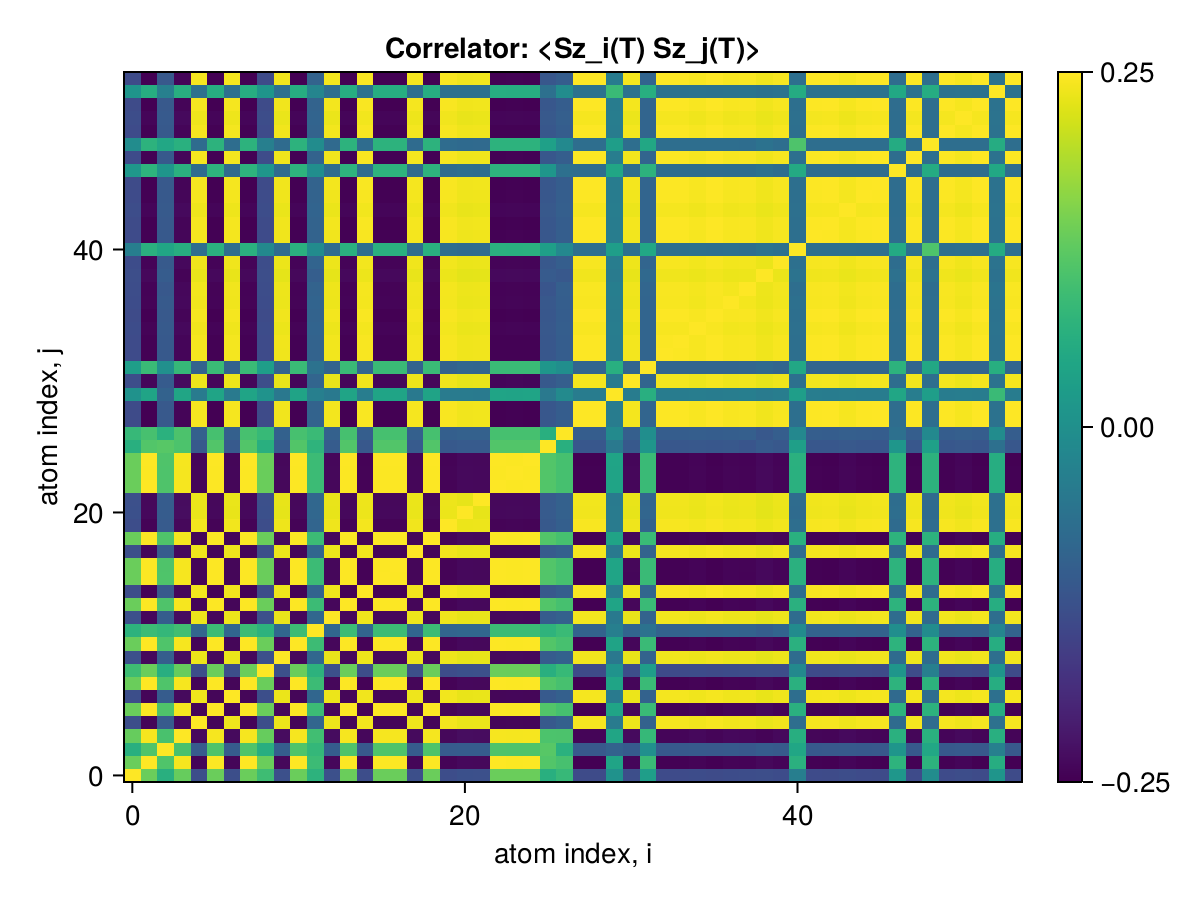

The file beside this chart, header and first rows:
x1, x2, x3, x4, x5, x6, x7, x8, x9, x10, x11, x12, x13, x14, x15, x16, x17, x18, x19, x20, x21, x22, x23, x24
0.25, 0.1371, 0.06549, 0.1338, -0.1318, 0.1369, -0.1313, 0.1371, 0.09474, -0.1284, 0.1371, 0.07128, -0.1289, 0.1369, -0.1339, 0.137, 0.1369, -0.1308, 0.1369, -0.1332, -0.1274, -0.1285, 0.137, 0.1365
0.1371, 0.25, 0.1122, 0.2439, -0.2439, 0.2492, -0.2432, 0.2494, 0.1368, -0.2402, 0.2494, 0.09259, -0.2411, 0.2492, -0.2464, 0.2493, 0.2492, -0.2432, 0.249, -0.2456, -0.2396, -0.2405, 0.2494, 0.2484
0.06549, 0.1122, 0.25, 0.1066, -0.1087, 0.112, -0.1061, 0.1121, 0.06378, -0.1031, 0.1124, 0.08263, -0.1039, 0.112, -0.1122, 0.1121, 0.112, -0.1058, 0.112, -0.1083, -0.1058, -0.1057, 0.1121, 0.1118
0.1338, 0.2439, 0.1066, 0.25, -0.2384, 0.2437, -0.2377, 0.2439, 0.1334, -0.2349, 0.2439, 0.09819, -0.2356, 0.2437, -0.2409, 0.2438, 0.2437, -0.2378, 0.2435, -0.2401, -0.2341, -0.235, 0.2439, 0.2429
-0.1318, -0.2439, -0.1087, -0.2384, 0.25, -0.2437, 0.2393, -0.2439, -0.1316, 0.236, -0.2439, -0.08718, 0.2366, -0.2437, 0.2409, -0.2438, -0.2437, 0.2387, -0.2434, 0.2414, 0.2344, 0.2354, -0.2439, -0.2429
0.1369, 0.2492, 0.112, 0.2437, -0.2437, 0.25, -0.243, 0.2492, 0.1366, -0.24, 0.2492, 0.09248, -0.2409, 0.249, -0.2462, 0.2491, 0.249, -0.243, 0.2487, -0.2453, -0.2393, -0.2403, 0.2491, 0.2481
-0.1313, -0.2432, -0.1061, -0.2377, 0.2393, -0.243, 0.25, -0.2432, -0.1312, 0.2354, -0.2432, -0.08644, 0.236, -0.243, 0.2402, -0.2431, -0.243, 0.2381, -0.2427, 0.2409, 0.2337, 0.2347, -0.2431, -0.2422
0.1371, 0.2494, 0.1121, 0.2439, -0.2439, 0.2492, -0.2432, 0.25, 0.1368, -0.2402, 0.2494, 0.09257, -0.2411, 0.2492, -0.2464, 0.2493, 0.2492, -0.2432, 0.2489, -0.2455, -0.2396, -0.2405, 0.2493, 0.2484
0.09474, 0.1368, 0.06378, 0.1334, -0.1316, 0.1366, -0.1312, 0.1368, 0.25, -0.1282, 0.1368, 0.07244, -0.1286, 0.1367, -0.1336, 0.1367, 0.1367, -0.1305, 0.1366, -0.1329, -0.1274, -0.128, 0.1367, 0.1363
-0.1284, -0.2402, -0.1031, -0.2349, 0.236, -0.24, 0.2354, -0.2402, -0.1282, 0.25, -0.2401, -0.08416, 0.234, -0.24, 0.2375, -0.2401, -0.24, 0.2358, -0.2397, 0.2376, 0.2318, 0.2328, -0.2401, -0.2392
0.1371, 0.2494, 0.1124, 0.2439, -0.2439, 0.2492, -0.2432, 0.2494, 0.1368, -0.2401, 0.25, 0.09271, -0.2411, 0.2492, -0.2463, 0.2493, 0.2492, -0.2432, 0.2489, -0.2455, -0.2395, -0.2405, 0.2493, 0.2483
0.07128, 0.09259, 0.08263, 0.09819, -0.08718, 0.09248, -0.08644, 0.09257, 0.07244, -0.08416, 0.09271, 0.25, -0.08447, 0.0925, -0.09105, 0.09257, 0.0925, -0.08641, 0.09251, -0.0886, -0.08504, -0.08537, 0.09254, 0.09231
-0.1289, -0.2411, -0.1039, -0.2356, 0.2366, -0.2409, 0.236, -0.2411, -0.1286, 0.234, -0.2411, -0.08447, 0.25, -0.2409, 0.2385, -0.241, -0.2409, 0.2367, -0.2407, 0.2382, 0.233, 0.2339, -0.2411, -0.2401
0.1369, 0.2492, 0.112, 0.2437, -0.2437, 0.249, -0.243, 0.2492, 0.1367, -0.24, 0.2492, 0.0925, -0.2409, 0.25, -0.2462, 0.2491, 0.249, -0.243, 0.2488, -0.2454, -0.2394, -0.2403, 0.2492, 0.2482
-0.1339, -0.2464, -0.1122, -0.2409, 0.2409, -0.2462, 0.2402, -0.2464, -0.1336, 0.2375, -0.2463, -0.09105, 0.2385, -0.2462, 0.25, -0.2463, -0.2462, 0.2404, -0.2459, 0.2426, 0.2371, 0.2379, -0.2463, -0.2454
0.137, 0.2493, 0.1121, 0.2438, -0.2438, 0.2491, -0.2431, 0.2493, 0.1367, -0.2401, 0.2493, 0.09257, -0.241, 0.2491, -0.2463, 0.25, 0.2491, -0.2431, 0.2488, -0.2454, -0.2395, -0.2404, 0.2492, 0.2483
0.1369, 0.2492, 0.112, 0.2437, -0.2437, 0.249, -0.243, 0.2492, 0.1367, -0.24, 0.2492, 0.0925, -0.2409, 0.249, -0.2462, 0.2491, 0.25, -0.243, 0.2487, -0.2453, -0.2394, -0.2403, 0.2491, 0.2482
-0.1308, -0.2432, -0.1058, -0.2378, 0.2387, -0.243, 0.2381, -0.2432, -0.1305, 0.2358, -0.2432, -0.08641, 0.2367, -0.243, 0.2404, -0.2431, -0.243, 0.25, -0.2428, 0.2404, 0.2346, 0.2356, -0.2432, -0.2422
0.1369, 0.249, 0.112, 0.2435, -0.2434, 0.2487, -0.2427, 0.2489, 0.1366, -0.2397, 0.2489, 0.09251, -0.2407, 0.2488, -0.2459, 0.2488, 0.2487, -0.2428, 0.25, -0.2451, -0.2391, -0.24, 0.2489, 0.2479
-0.1332, -0.2456, -0.1083, -0.2401, 0.2414, -0.2453, 0.2409, -0.2455, -0.1329, 0.2376, -0.2455, -0.0886, 0.2382, -0.2454, 0.2426, -0.2454, -0.2453, 0.2404, -0.2451, 0.25, 0.236, 0.237, -0.2455, -0.2445
-0.1274, -0.2396, -0.1058, -0.2341, 0.2344, -0.2393, 0.2337, -0.2396, -0.1274, 0.2318, -0.2395, -0.08504, 0.233, -0.2394, 0.2371, -0.2395, -0.2394, 0.2346, -0.2391, 0.236, 0.25, 0.2324, -0.2395, -0.2386
-0.1285, -0.2405, -0.1057, -0.235, 0.2354, -0.2403, 0.2347, -0.2405, -0.128, 0.2328, -0.2405, -0.08537, 0.2339, -0.2403, 0.2379, -0.2404, -0.2403, 0.2356, -0.24, 0.237, 0.2324, 0.25, -0.2405, -0.2395
0.137, 0.2494, 0.1121, 0.2439, -0.2439, 0.2491, -0.2431, 0.2493, 0.1367, -0.2401, 0.2493, 0.09254, -0.2411, 0.2492, -0.2463, 0.2492, 0.2491, -0.2432, 0.2489, -0.2455, -0.2395, -0.2405, 0.25, 0.2483
0.1365, 0.2484, 0.1118, 0.2429, -0.2429, 0.2481, -0.2422, 0.2484, 0.1363, -0.2392, 0.2483, 0.09231, -0.2401, 0.2482, -0.2454, 0.2483, 0.2482, -0.2422, 0.2479, -0.2445, -0.2386, -0.2395, 0.2483, 0.25
0.137, 0.2493, 0.1121, 0.2439, -0.2438, 0.2491, -0.2431, 0.2493, 0.1367, -0.2401, 0.2493, 0.09253, -0.2411, 0.2491, -0.2463, 0.2492, 0.2491, -0.2431, 0.2489, -0.2455, -0.2395, -0.2404, 0.2493, 0.2483
0.06559, 0.1153, 0.1197, 0.1097, -0.1117, 0.1151, -0.1093, 0.1153, 0.06585, -0.1064, 0.1154, 0.07492, -0.107, 0.1152, -0.1145, 0.1152, 0.1152, -0.1089, 0.1151, -0.1114, -0.1083, -0.1083, 0.1152, 0.1149
0.0859, 0.1037, 0.06939, 0.1093, -0.09848, 0.1035, -0.09753, 0.1037, 0.08652, -0.09562, 0.1038, 0.08941, -0.0961, 0.1036, -0.1016, 0.1036, 0.1036, -0.09788, 0.1036, -0.09973, -0.09602, -0.09651, 0.1036, 0.1033
-0.1372, -0.2497, -0.1122, -0.2442, 0.2442, -0.2495, 0.2435, -0.2497, -0.1369, 0.2404, -0.2497, -0.09267, 0.2414, -0.2495, 0.2467, -0.2496, -0.2495, 0.2435, -0.2492, 0.2458, 0.2398, 0.2408, -0.2496, -0.2486
-0.1372, -0.2497, -0.1122, -0.2442, 0.2442, -0.2495, 0.2435, -0.2497, -0.1369, 0.2404, -0.2497, -0.09267, 0.2414, -0.2495, 0.2466, -0.2496, -0.2495, 0.2435, -0.2492, 0.2458, 0.2398, 0.2408, -0.2496, -0.2486
0.005144, 0.04087, -0.09359, 0.04463, -0.04345, 0.04089, -0.04534, 0.04089, 0.00585, -0.04922, 0.04068, -0.03584, -0.04854, 0.04087, -0.04023, 0.04085, 0.04085, -0.04705, 0.0407, -0.04453, -0.04459, -0.04522, 0.04091, 0.04064
-0.1322, -0.2421, -0.1077, -0.2371, 0.2368, -0.2418, 0.2361, -0.242, -0.132, 0.2332, -0.242, -0.08908, 0.2341, -0.2419, 0.2391, -0.2419, -0.2418, 0.2362, -0.2416, 0.2384, 0.2326, 0.2335, -0.242, -0.241
0.02947, 0.08947, -0.0006352, 0.08402, -0.09473, 0.08941, -0.09537, 0.08948, 0.02902, -0.09299, 0.08946, -0.06151, -0.09222, 0.08942, -0.0877, 0.08943, 0.08941, -0.09246, 0.08922, -0.09363, -0.08759, -0.08847, 0.08948, 0.08906
-0.1368, -0.2489, -0.1119, -0.2434, 0.2434, -0.2487, 0.2427, -0.2489, -0.1365, 0.2397, -0.2489, -0.09234, 0.2406, -0.2487, 0.2459, -0.2488, -0.2487, 0.2427, -0.2484, 0.2451, 0.2391, 0.24, -0.2489, -0.2479
-0.1368, -0.249, -0.1119, -0.2435, 0.2435, -0.2487, 0.2428, -0.249, -0.1365, 0.2397, -0.2489, -0.0924, 0.2407, -0.2488, 0.2459, -0.2488, -0.2487, 0.2428, -0.2485, 0.2451, 0.2391, 0.2401, -0.2489, -0.2479
-0.1348, -0.2453, -0.1102, -0.2399, 0.2399, -0.245, 0.2392, -0.2452, -0.1345, 0.2362, -0.2452, -0.09102, 0.2371, -0.2451, 0.2423, -0.2451, -0.245, 0.2392, -0.2448, 0.2415, 0.2356, 0.2365, -0.2452, -0.2442
-0.1372, -0.2497, -0.1122, -0.2442, 0.2442, -0.2494, 0.2435, -0.2497, -0.1369, 0.2404, -0.2496, -0.09267, 0.2414, -0.2495, 0.2466, -0.2495, -0.2494, 0.2435, -0.2492, 0.2458, 0.2398, 0.2408, -0.2496, -0.2486
-0.1348, -0.2453, -0.1103, -0.2399, 0.2399, -0.2451, 0.2392, -0.2453, -0.1345, 0.2362, -0.2453, -0.09104, 0.2372, -0.2451, 0.2423, -0.2452, -0.2451, 0.2392, -0.2448, 0.2415, 0.2356, 0.2365, -0.2452, -0.2443
-0.1339, -0.2463, -0.1145, -0.2408, 0.2409, -0.2461, 0.2401, -0.2463, -0.1337, 0.2371, -0.2463, -0.09204, 0.238, -0.2461, 0.2435, -0.2462, -0.2461, 0.2401, -0.2459, 0.2425, 0.2366, 0.2375, -0.2463, -0.2453
-0.1326, -0.24, -0.1058, -0.2453, 0.2345, -0.2397, 0.2338, -0.24, -0.1324, 0.2309, -0.2399, -0.1018, 0.2317, -0.2398, 0.2369, -0.2398, -0.2397, 0.2338, -0.2395, 0.2361, 0.2301, 0.2311, -0.2399, -0.239
-0.1346, -0.245, -0.1101, -0.2396, 0.2396, -0.2448, 0.2389, -0.245, -0.1344, 0.2359, -0.245, -0.09094, 0.2369, -0.2448, 0.242, -0.2449, -0.2448, 0.2389, -0.2446, 0.2412, 0.2353, 0.2363, -0.245, -0.244
-0.03813, 0.06799, 0.04585, 0.06337, -0.07054, 0.06796, -0.06978, 0.06801, -0.01405, -0.07389, 0.06794, -0.009888, -0.07477, 0.06797, -0.07058, 0.06798, 0.06797, -0.07333, 0.0678, -0.07056, -0.07664, -0.07388, 0.06802, 0.06772
-0.1365, -0.2486, -0.1118, -0.2431, 0.2431, -0.2484, 0.2424, -0.2486, -0.1362, 0.2394, -0.2486, -0.09221, 0.2403, -0.2484, 0.2456, -0.2485, -0.2484, 0.2424, -0.2481, 0.2448, 0.2388, 0.2397, -0.2485, -0.2476
-0.1372, -0.2497, -0.1123, -0.2442, 0.2441, -0.2494, 0.2434, -0.2496, -0.1369, 0.2404, -0.2496, -0.09267, 0.2414, -0.2495, 0.2466, -0.2495, -0.2494, 0.2435, -0.2492, 0.2458, 0.2398, 0.2407, -0.2496, -0.2486
-0.1335, -0.2437, -0.1096, -0.2385, 0.2384, -0.2435, 0.2377, -0.2437, -0.1332, 0.2348, -0.2437, -0.09034, 0.2357, -0.2435, 0.2408, -0.2436, -0.2435, 0.2377, -0.2433, 0.24, 0.2341, 0.2351, -0.2437, -0.2427
-0.1365, -0.2485, -0.1116, -0.2431, 0.243, -0.2483, 0.2423, -0.2485, -0.1362, 0.2393, -0.2485, -0.09219, 0.2402, -0.2483, 0.2455, -0.2484, -0.2483, 0.2423, -0.248, 0.2446, 0.2387, 0.2396, -0.2484, -0.2475
-0.1372, -0.2497, -0.1122, -0.2442, 0.2442, -0.2494, 0.2434, -0.2496, -0.1369, 0.2404, -0.2496, -0.09264, 0.2414, -0.2495, 0.2466, -0.2495, -0.2494, 0.2435, -0.2492, 0.2458, 0.2398, 0.2407, -0.2496, -0.2486
0.01351, 0.07349, 0.01114, 0.06805, -0.07746, 0.07345, -0.07964, 0.0735, 0.01329, -0.0764, 0.07339, -0.003285, -0.07511, 0.07345, -0.07274, 0.07345, 0.07343, -0.07576, 0.07327, -0.0776, -0.07137, -0.072, 0.0735, 0.07314
-0.1364, -0.2484, -0.1117, -0.243, 0.2429, -0.2482, 0.2422, -0.2484, -0.1361, 0.2392, -0.2484, -0.0921, 0.2402, -0.2482, 0.2454, -0.2483, -0.2482, 0.2422, -0.2479, 0.2446, 0.2386, 0.2395, -0.2483, -0.2474
-0.009408, 0.07154, 0.04737, 0.06689, -0.07401, 0.0715, -0.07336, 0.07154, -0.03477, -0.07745, 0.07146, -0.008077, -0.07831, 0.07149, -0.07408, 0.0715, 0.07149, -0.0769, 0.07132, -0.07416, -0.0778, -0.0795, 0.07154, 0.07122
-0.1368, -0.249, -0.1119, -0.2435, 0.2435, -0.2487, 0.2427, -0.2489, -0.1365, 0.2397, -0.2489, -0.09235, 0.2407, -0.2488, 0.2459, -0.2488, -0.2487, 0.2428, -0.2485, 0.2451, 0.2391, 0.2401, -0.2489, -0.2479
-0.1333, -0.2437, -0.1092, -0.2383, 0.2383, -0.2434, 0.2377, -0.2436, -0.1331, 0.2347, -0.2436, -0.08984, 0.2357, -0.2435, 0.2407, -0.2435, -0.2434, 0.2377, -0.2432, 0.24, 0.2341, 0.235, -0.2436, -0.2426
-0.1372, -0.2496, -0.1122, -0.2441, 0.2441, -0.2494, 0.2434, -0.2496, -0.1369, 0.2403, -0.2496, -0.09275, 0.2413, -0.2494, 0.2466, -0.2495, -0.2494, 0.2434, -0.2491, 0.2457, 0.2397, 0.2407, -0.2495, -0.2485
0.01115, 0.06196, -0.03397, 0.06481, -0.06448, 0.06193, -0.06582, 0.06197, 0.01119, -0.06947, 0.0618, -0.02394, -0.07, 0.06194, -0.06194, 0.06193, 0.06193, -0.06821, 0.06177, -0.06561, -0.06643, -0.06685, 0.06199, 0.06166
-0.1372, -0.2497, -0.1122, -0.2442, 0.2442, -0.2495, 0.2435, -0.2497, -0.1369, 0.2404, -0.2497, -0.09268, 0.2414, -0.2495, 0.2466, -0.2496, -0.2495, 0.2435, -0.2492, 0.2458, 0.2398, 0.2408, -0.2496, -0.2486
